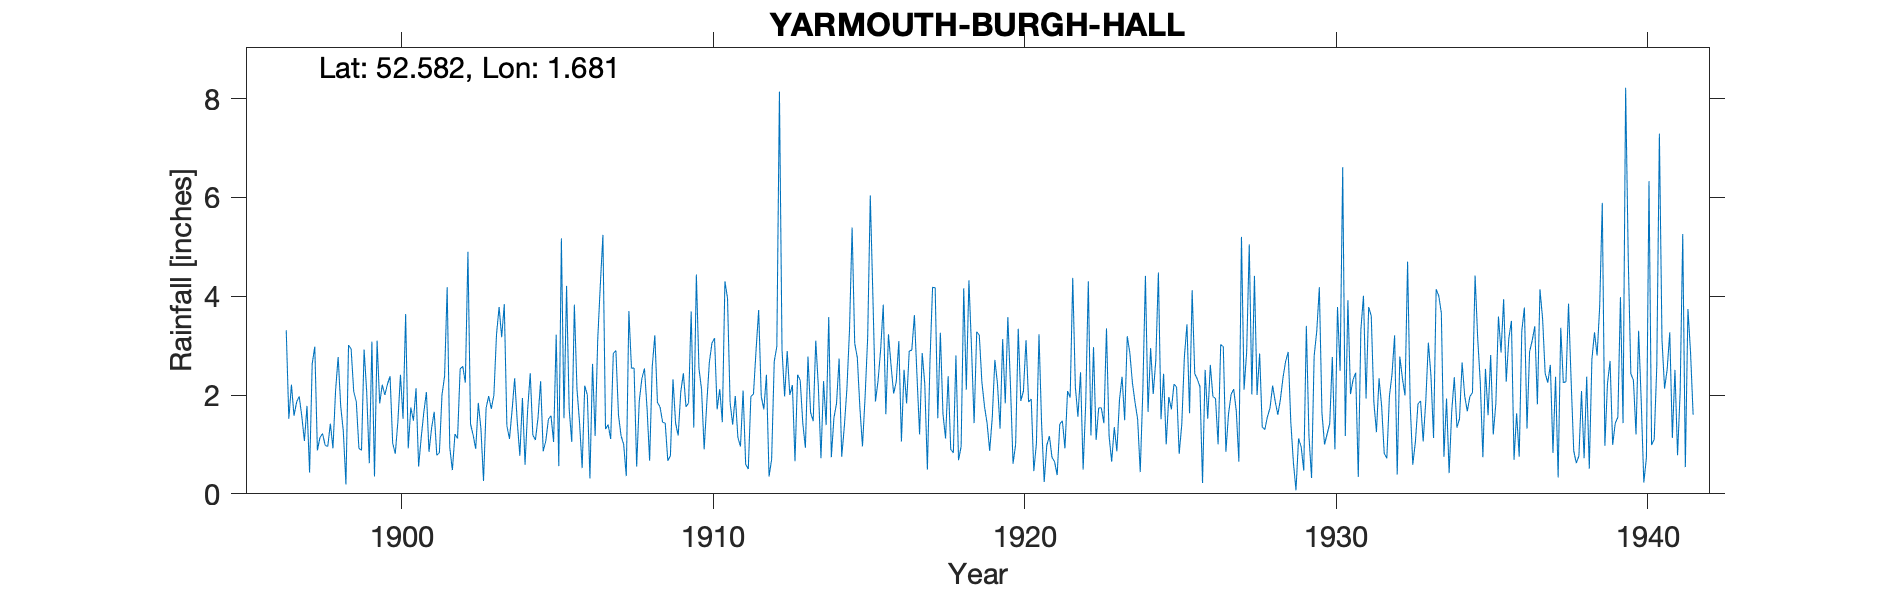

Data behind this chart, as committed beside it:
YARMOUTH BURGH HALL, , , , , , , , , , , , , , , , , , , , , , , 
Grid ref, TG495046, Long, 1.681, Lat, 52.58, Elevation, 40, ft, , , , , , , , , , , , , , , 
Station no, 1386, , , , , , , , , , , , , , , , , , , , , , 
, 1890, 1891, 1892, 1893, 1894, 1895, 1896, 1897, 1898, 1899, 1900, 1901, 1902, 1903, 1904, 1905, 1906, 1907, 1908, 1909, 1910, 1911, 1912
January, , , , , , , , 1.58, 0.98, 1.86, 2.22, 0.55, 0.94, 1.32, 1.69, 0.86, 3.83, 1.31, 0.55, 0.67, 2.54, 1.84, 1.97
February, , , , , , , , 1.86, 0.96, 0.92, 2.38, 1.14, 0.48, 0.26, 2.34, 1.07, 2.13, 1.4, 1.88, 0.77, 2.11, 1.4, 1.71
March, , , , , , , , 1.97, 1.42, 0.88, 1.03, 1.65, 1.21, 1.74, 1.46, 1.51, 1.44, 1.11, 2.33, 2.32, 0.9, 1.98, 2.41
April, , , , , , , , 1.57, 0.92, 2.92, 0.81, 2.06, 1.12, 1.98, 0.77, 1.58, 0.52, 2.84, 2.54, 1.43, 1.82, 1.14, 0.35
May, , , , , , , , 1.07, 2.08, 2.06, 1.45, 0.85, 2.53, 1.72, 1.94, 1.05, 2.19, 2.9, 1.73, 1.18, 2.66, 0.96, 0.7
June, , , , , , , , 1.78, 2.77, 0.62, 2.41, 1.33, 2.58, 2, 0.59, 3.22, 2, 1.59, 0.67, 2.07, 3.05, 2.09, 2.68
July, , , , , , , , 0.43, 1.77, 3.08, 1.52, 1.66, 2.25, 3.22, 1.7, 0.56, 0.31, 1.17, 2.57, 2.44, 3.15, 0.6, 2.98
August, , , , , , , , 2.63, 1.26, 0.35, 3.64, 0.78, 4.9, 3.78, 2.44, 5.17, 2.63, 1, 3.21, 1.76, 1.71, 0.5, 8.14
September, , , , , , , , 2.98, 0.19, 3.1, 0.92, 0.83, 1.41, 3.17, 1.19, 1.53, 1.17, 0.36, 1.85, 1.84, 2.12, 1.97, 2.91
October, , , , , , , 3.31, 0.88, 3.01, 1.83, 1.75, 2, 1.19, 3.84, 1.09, 4.21, 3.12, 3.7, 1.76, 3.69, 1.45, 2.02, 1.97
November, , , , , , , 1.52, 1.14, 2.93, 2.21, 1.48, 2.38, 0.91, 1.38, 1.54, 1.72, 4.23, 2.54, 1.45, 1.34, 4.3, 2.91, 2.89
December, , , , , , , 2.21, 1.22, 2.07, 2, 2.14, 4.18, 1.84, 1.11, 2.28, 1.05, 5.24, 2.55, 1.43, 4.44, 3.96, 3.72, 2
Total, , , , , , , , 19.11, 20.36, 21.83, 21.75, 19.41, 21.36, 25.52, 19.03, 23.53, 28.81, 22.47, 21.97, 23.95, 29.77, 21.13, 30.71
